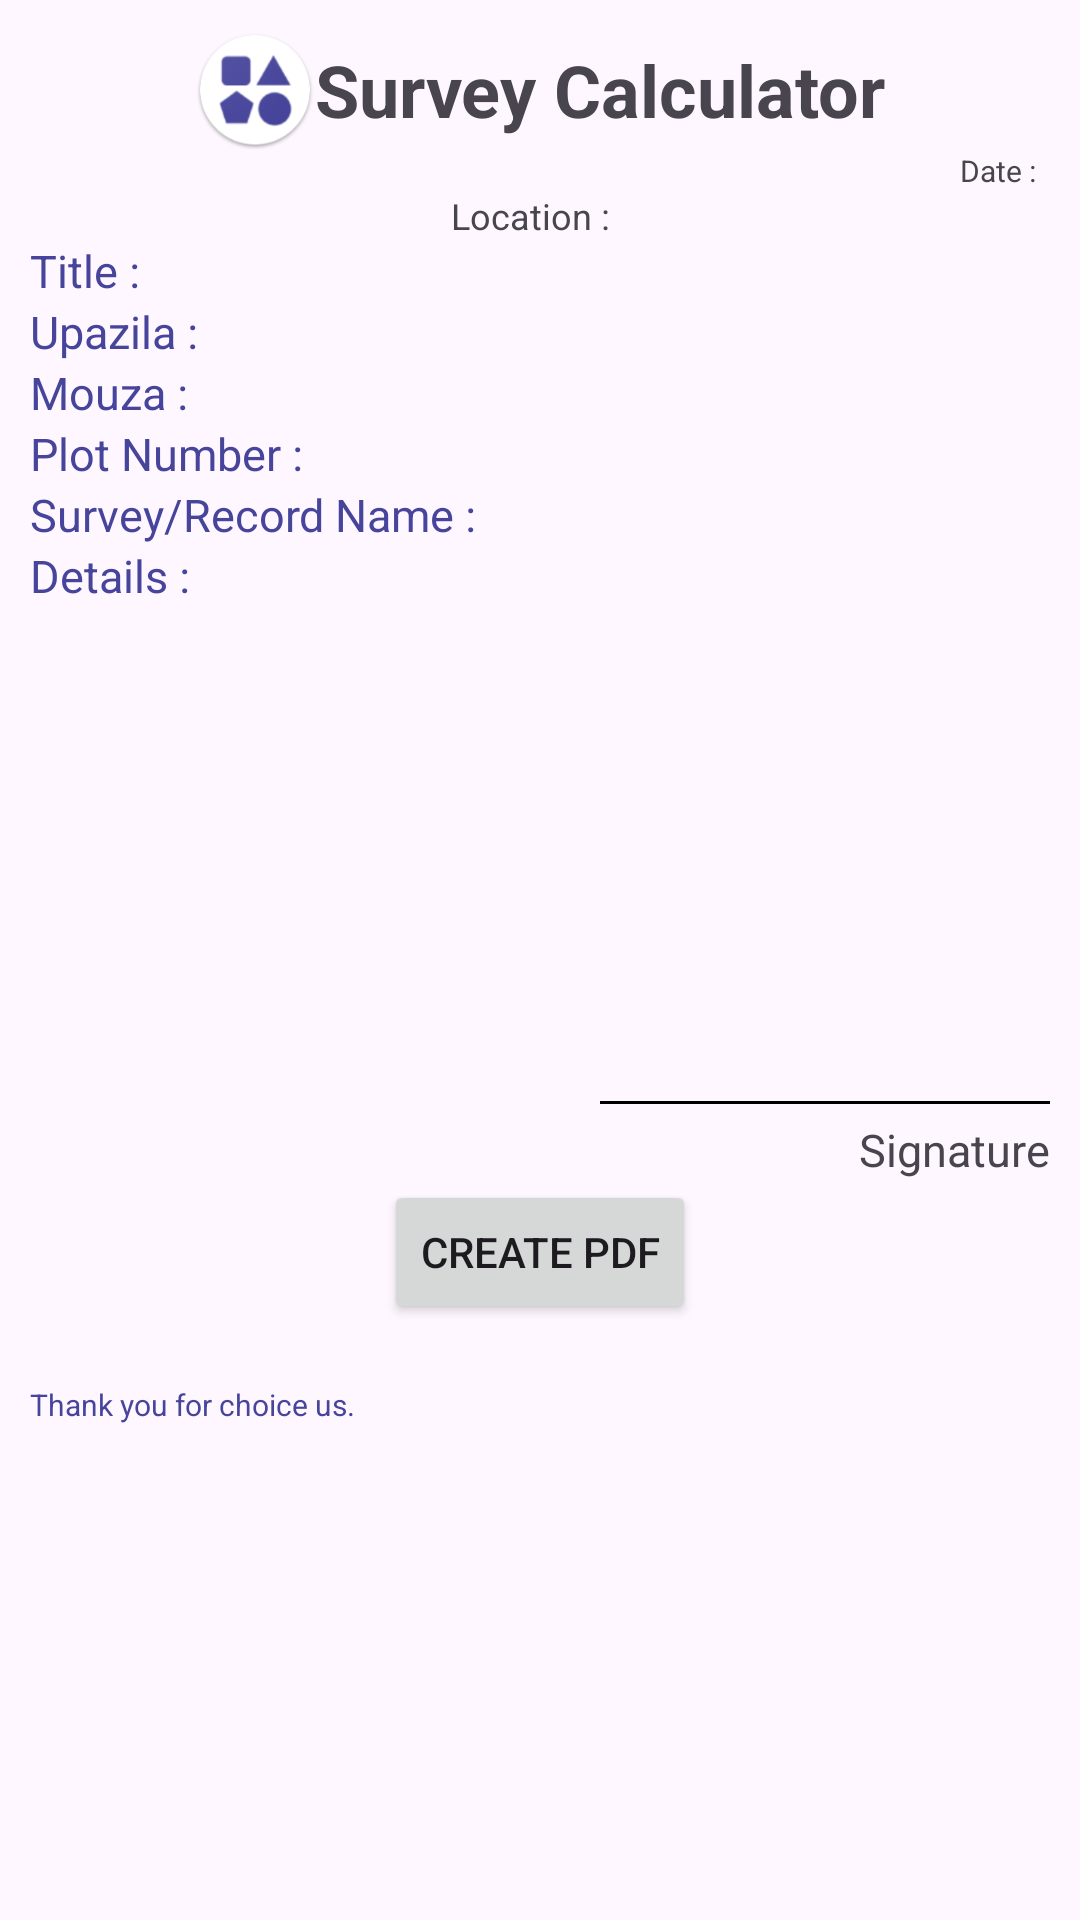

Produce the Android XML layout that renders to this screen, including the resource entries it uses.
<!-- AndroidManifest.xml: application theme Theme.SotMAsia2024 -->
<!-- res/layout/invoice_activity.xml -->
<?xml version="1.0" encoding="utf-8"?>
<LinearLayout xmlns:android="http://schemas.android.com/apk/res/android"
    xmlns:tools="http://schemas.android.com/tools"
    tools:context=".InvoiceActivity"
    android:gravity="center"
    android:padding="10dp"
    android:orientation="vertical"
    android:layout_height="match_parent"
    android:layout_width="match_parent">


    <LinearLayout
        android:layout_width="match_parent"
        android:layout_height="match_parent"
        android:orientation="vertical"
        android:id="@+id/rootLayout">

            <LinearLayout
                android:layout_width="match_parent"
                android:layout_height="wrap_content"
                android:orientation="vertical">

            <LinearLayout
                android:gravity="center"
                android:orientation="horizontal"
                android:layout_width="match_parent"
                android:layout_height="wrap_content">

                <ImageView
                    android:layout_width="40dp"
                    android:layout_height="40dp"
                    android:src="@mipmap/ic_launcher"/>

                <TextView
                    android:id="@+id/technopoints_text"
                    android:layout_width="wrap_content"
                    android:layout_height="wrap_content"
                    android:layout_gravity="center_vertical"
                    android:text="Survey Calculator"
                    android:textSize="24sp"
                    android:textStyle="bold"/>

            </LinearLayout>

            <LinearLayout
                android:gravity="right"
                android:orientation="horizontal"
                android:layout_width="match_parent"
                android:layout_height="wrap_content">

                <TextView
                    android:layout_width="wrap_content"
                    android:layout_height="wrap_content"
                    android:text="Date : "
                    android:gravity="right"
                    android:textSize="10sp"/>

                <TextView
                    android:id="@+id/today_Id"
                    android:layout_width="wrap_content"
                    android:layout_height="wrap_content"
                    android:gravity="right"
                    android:text=" "
                    android:textSize="10sp"/>

            </LinearLayout>

                <LinearLayout
                    android:gravity="center"
                    android:orientation="horizontal"
                    android:layout_width="match_parent"
                    android:layout_height="wrap_content">

                    <TextView
                        android:layout_width="wrap_content"
                        android:layout_height="wrap_content"
                        android:text="Location : "
                        android:textSize="12sp"/>

                    <TextView
                        android:id="@+id/txt_invoice"
                        android:layout_width="wrap_content"
                        android:layout_height="wrap_content"
                        android:text=" "
                        android:textColor="@color/red"
                        android:textSize="12sp"/>

                </LinearLayout>

            <LinearLayout
                android:gravity="left"
                android:orientation="horizontal"
                android:layout_width="match_parent"
                android:layout_height="wrap_content">

                <TextView
                    android:layout_width="wrap_content"
                    android:layout_height="wrap_content"
                    android:text="Title : "
                    android:textColor="@color/myperple"
                    android:textSize="15sp"/>

                <TextView
                    android:id="@+id/txt_cust_name"
                    android:layout_width="wrap_content"
                    android:layout_height="wrap_content"
                    android:text=" "
                    android:textSize="15sp"/>

            </LinearLayout>

                <LinearLayout
                    android:gravity="left"
                    android:orientation="horizontal"
                    android:layout_width="match_parent"
                    android:layout_height="wrap_content">

                    <TextView
                        android:layout_width="wrap_content"
                        android:layout_height="wrap_content"
                        android:text="Upazila : "
                        android:textColor="@color/myperple"
                        android:textSize="15sp"/>

                    <TextView
                        android:id="@+id/txt_datesss"
                        android:layout_width="wrap_content"
                        android:layout_height="wrap_content"
                        android:text=" "
                        android:textSize="15sp"/>

                </LinearLayout>

                <LinearLayout
                    android:gravity="left"
                    android:orientation="horizontal"
                    android:layout_width="match_parent"
                    android:layout_height="wrap_content">

                    <TextView
                        android:layout_width="wrap_content"
                        android:layout_height="wrap_content"
                        android:text="Mouza : "
                        android:textColor="@color/myperple"
                        android:textSize="15sp"/>

                    <TextView
                        android:id="@+id/txt_date"
                        android:layout_width="wrap_content"
                        android:layout_height="wrap_content"
                        android:text=" "
                        android:textSize="15sp"/>

                </LinearLayout>

                <LinearLayout
                    android:gravity="left"
                    android:orientation="horizontal"
                    android:layout_width="match_parent"
                    android:layout_height="wrap_content">

                    <TextView
                        android:layout_width="wrap_content"
                        android:layout_height="wrap_content"
                        android:text="Plot Number : "
                        android:textColor="@color/myperple"
                        android:textSize="15sp"/>

                    <TextView
                        android:id="@+id/txt_dates"
                        android:layout_width="wrap_content"
                        android:layout_height="wrap_content"
                        android:text=" "
                        android:textSize="15sp"/>

                </LinearLayout>

                <LinearLayout
                    android:gravity="left"
                    android:orientation="horizontal"
                    android:layout_width="match_parent"
                    android:layout_height="wrap_content">

                    <TextView
                        android:layout_width="wrap_content"
                        android:layout_height="wrap_content"
                        android:text="Survey/Record Name : "
                        android:textColor="@color/myperple"
                        android:textSize="15sp"/>

                    <TextView
                        android:id="@+id/txt_datess"
                        android:layout_width="wrap_content"
                        android:layout_height="wrap_content"
                        android:text=" "
                        android:textSize="15sp"/>

                </LinearLayout>
                <LinearLayout
                    android:gravity="left"
                    android:orientation="horizontal"
                    android:layout_width="match_parent"
                    android:layout_height="wrap_content">

                    <TextView
                        android:layout_width="wrap_content"
                        android:layout_height="wrap_content"
                        android:text="Details : "
                        android:textColor="@color/myperple"
                        android:textSize="15sp"/>

                    <TextView
                        android:id="@+id/txt_datessss"
                        android:layout_width="wrap_content"
                        android:layout_height="wrap_content"
                        android:text=" "
                        android:textSize="15sp"/>

                </LinearLayout>

                <LinearLayout
                    android:layout_width="match_parent"
                    android:layout_height="wrap_content"
                    android:gravity="center">

                    <ImageView
                        android:id="@+id/img"
                        android:layout_width="match_parent"
                        android:layout_height="150dp"
                        android:layout_marginTop="5dp"/>

                </LinearLayout>

                <LinearLayout
                    android:layout_width="match_parent"
                    android:layout_height="wrap_content"
                    android:gravity="right"
                    android:orientation="vertical">

                        <TextView
                            android:layout_width="150dp"
                            android:layout_height="1dp"
                            android:layout_marginTop="10dp"
                            android:background="@color/black"/>

                        <TextView
                            android:layout_width="wrap_content"
                            android:layout_height="wrap_content"
                            android:layout_marginTop="5dp"
                            android:text="Signature"
                            android:textSize="15sp"/>

                </LinearLayout>

                <Button
                    android:id="@+id/printId"
                    android:text="Create Pdf"
                    android:layout_gravity="center_horizontal"
                    android:layout_width="wrap_content"
                    android:layout_height="wrap_content"/>

                <Button
                    android:visibility="gone"
                    android:id="@+id/backId"
                    android:text="Back"
                    android:layout_gravity="center_horizontal"
                    android:layout_width="wrap_content"
                    android:layout_height="wrap_content"/>


                <LinearLayout
                    android:layout_width="match_parent"
                    android:layout_height="wrap_content"
                    android:layout_marginTop="20dp"
                    android:orientation="vertical"
                    android:gravity="left">

                        <TextView
                            android:layout_width="match_parent"
                            android:layout_height="wrap_content"
                            android:text="Thank you for choice us."
                            android:textSize="10sp"
                            android:textColor="@color/myperple"
                            android:layout_marginBottom="10dp"/>


                </LinearLayout>













            </LinearLayout>
    </LinearLayout>

</LinearLayout>
<!-- resources referenced by this layout -->
<resources>
  <color name="black">#000000</color>
  <color name="myperple">#46449B</color>
  <color name="red">#ff0000</color>
  <!-- mipmap ic_launcher: png bitmap (mipmap-hdpi, 5189 bytes) -->
  <style name="Theme.SotMAsia2024" parent="Base.Theme.SotMAsia2024" />
  <style name="Base.Theme.SotMAsia2024" parent="Theme.Material3.DayNight.NoActionBar">
          
          <item name="colorPrimary">@color/myperple</item>
          <item name="colorPrimaryVariant">@color/myperple</item>
          <item name="android:statusBarColor">@color/myperple</item>
          <item name="colorOnPrimary">@color/white</item>
          <item name="colorOnSecondary">@color/white</item>
      </style>
  <color name="white">#ffffff</color>
</resources>
